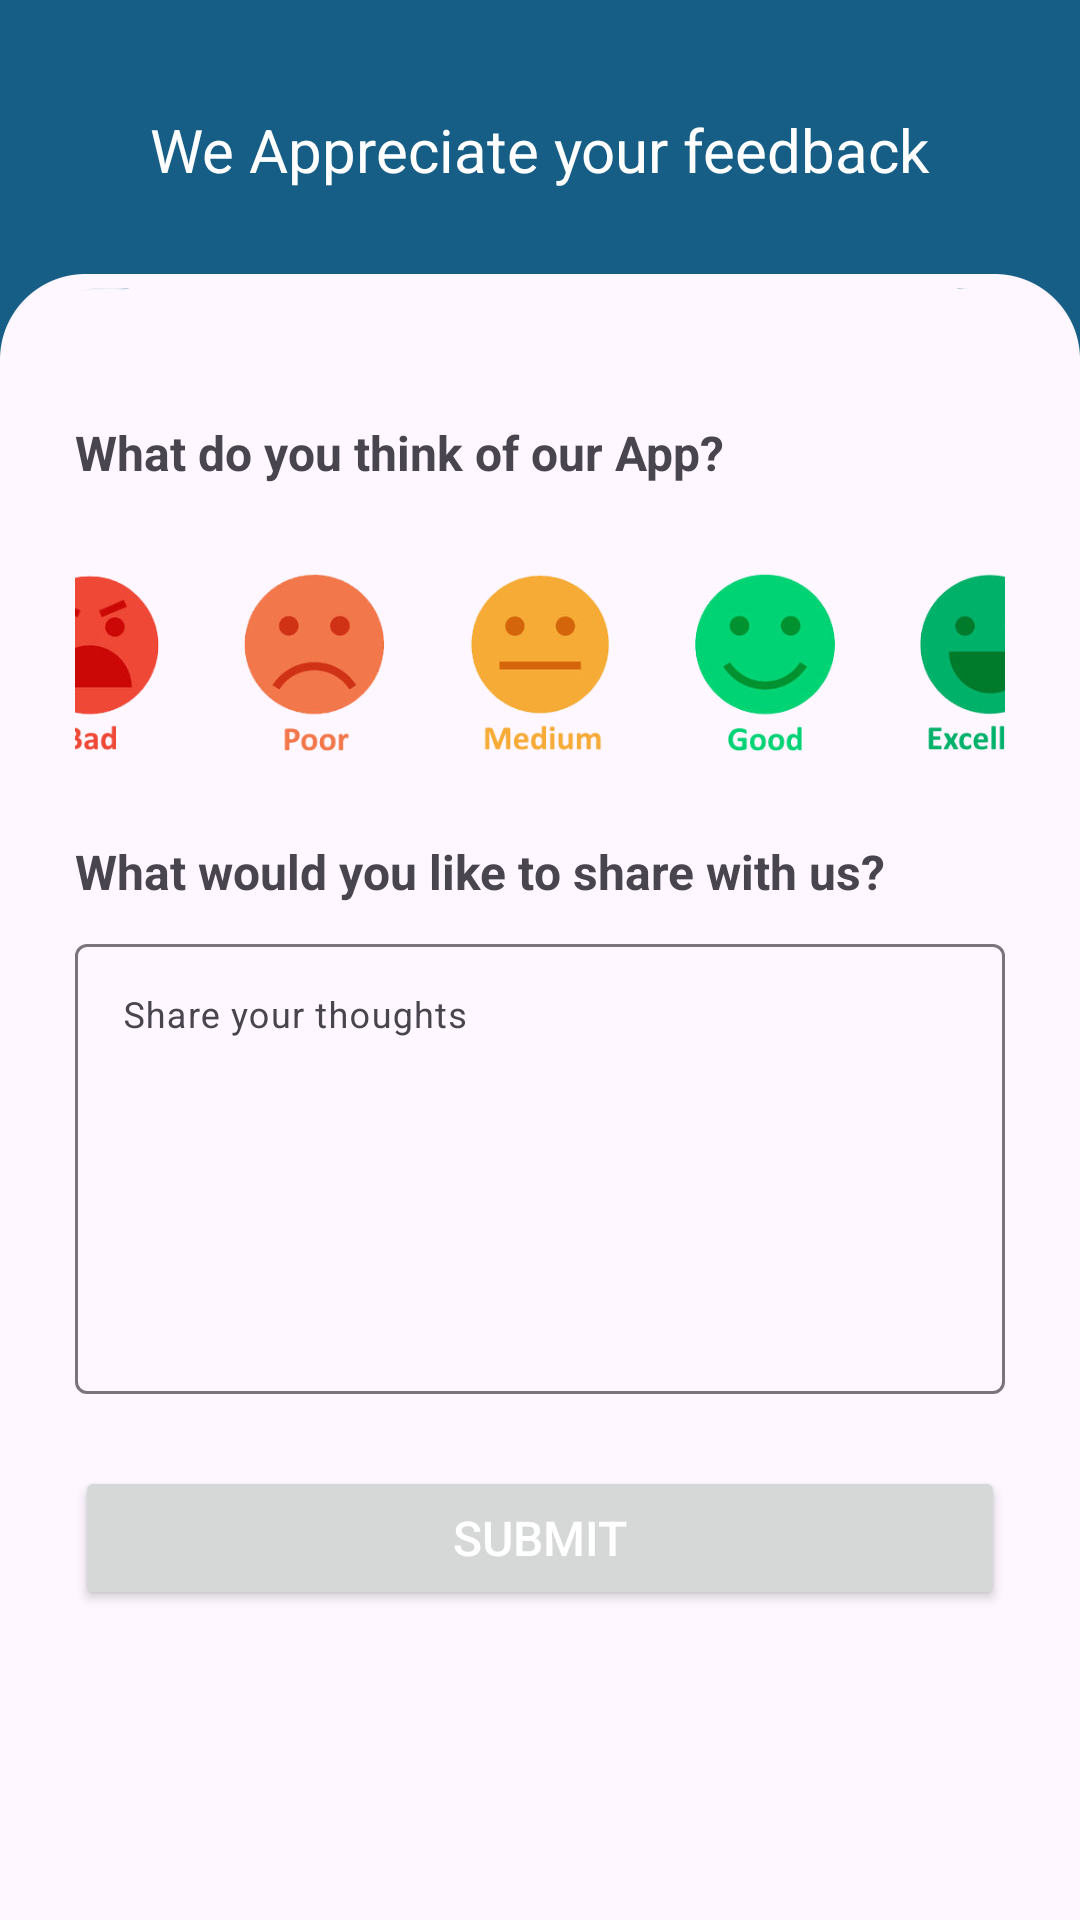

Layout XML and referenced resources for this Android screen:
<!-- AndroidManifest.xml: application theme Theme.Insight -->
<!-- res/layout/activity_feedback.xml -->
<?xml version="1.0" encoding="utf-8"?>
<LinearLayout xmlns:android="http://schemas.android.com/apk/res/android"
    xmlns:app="http://schemas.android.com/apk/res-auto"
    xmlns:tools="http://schemas.android.com/tools"
    android:layout_width="match_parent"
    android:layout_height="match_parent"
    android:background="@drawable/page_background"
    android:orientation="vertical"
    tools:context=".view.FeedbackActivity">

    <LinearLayout
        android:layout_width="match_parent"
        android:layout_height="100dp"
        android:layout_gravity="center"
        android:layout_marginBottom="25dp"
        android:gravity="center_vertical"
        android:orientation="vertical">

        <TextView
            android:id="@+id/textViewTitle"
            android:layout_width="wrap_content"
            android:layout_height="wrap_content"
            android:layout_gravity="center"
            android:text="@string/Feedback"
            android:textColor="@color/white"
            android:textSize="20sp" />
    </LinearLayout>

    <LinearLayout
        android:layout_width="match_parent"
        android:layout_height="match_parent"
        android:orientation="vertical"
        android:paddingHorizontal="25dp"
        android:layout_marginTop="15dp">

        <TextView
            android:id="@+id/lblRate"
            android:layout_width="wrap_content"
            android:layout_height="wrap_content"
            android:layout_marginBottom="24dp"
            android:text="What do you think of our App?"
            android:textStyle="bold" />

        
        <LinearLayout
            android:layout_width="match_parent"
            android:layout_height="wrap_content"
            android:layout_marginBottom="24dp"
            android:orientation="horizontal"
            android:gravity="center">

            
            <ImageView
                android:id="@+id/faceVeryUnhappy"
                android:layout_width="70dp"
                android:layout_height="70dp"
                android:padding="5dp"
                android:src="@drawable/ic_face_bad"
                android:layout_marginEnd="5dp"
                android:contentDescription="Very Unhappy"
                android:clickable="true"
                android:focusable="true"/>

            
            <ImageView
                android:id="@+id/faceUnhappy"
                android:layout_width="70dp"
                android:layout_height="70dp"
                android:padding="5dp"
                android:src="@drawable/ic_face_poor"
                android:layout_marginEnd="5dp"
                android:contentDescription="Unhappy"
                android:clickable="true"
                android:focusable="true"/>

            
            <ImageView
                android:id="@+id/faceNeutral"
                android:layout_width="70dp"
                android:layout_height="70dp"
                android:padding="5dp"
                android:src="@drawable/ic_face_medium"
                android:layout_marginEnd="5dp"
                android:contentDescription="Neutral"
                android:clickable="true"
                android:focusable="true"/>

            
            <ImageView
                android:id="@+id/faceHappy"
                android:layout_width="70dp"
                android:layout_height="70dp"
                android:padding="5dp"
                android:src="@drawable/ic_face_good"
                android:layout_marginEnd="5dp"
                android:contentDescription="Happy"
                android:clickable="true"
                android:focusable="true"/>

            
            <ImageView
                android:id="@+id/faceVeryHappy"
                android:layout_width="70dp"
                android:layout_height="70dp"
                android:padding="5dp"
                android:src="@drawable/ic_face_excellent"
                android:contentDescription="Very Happy"
                android:clickable="true"
                android:focusable="true"/>
        </LinearLayout>

        <TextView
            android:id="@+id/lblReview"
            android:layout_width="wrap_content"
            android:layout_height="wrap_content"
            android:layout_marginBottom="8dp"
            android:text="What would you like to share with us?"
            android:textStyle="bold"/>

        <com.google.android.material.textfield.TextInputLayout
            android:layout_width="match_parent"
            android:layout_height="wrap_content"
            android:layout_marginBottom="24dp">

            <com.google.android.material.textfield.TextInputEditText
                android:id="@+id/txtFeedback"
                android:layout_width="match_parent"
                android:layout_height="150dp"
                android:gravity="start"
                android:hint="Share your thoughts"
                android:textColorHint="@color/light_gray"
                android:inputType="textMultiLine"
                android:textSize="12sp" 
                />
        </com.google.android.material.textfield.TextInputLayout>

        <Button
            android:id="@+id/buttonSubmit"
            android:layout_width="match_parent"
            android:layout_height="wrap_content"
            android:text="Submit"
            android:textColor="@color/white"
            android:textSize="16sp" />

    </LinearLayout>
</LinearLayout>
<!-- resources referenced by this layout -->
<resources>
  <color name="light_gray">#898787</color>
  <color name="white">#FFFFFFFF</color>
  <!-- drawable ic_face_bad: png bitmap (drawable, 21035 bytes) -->
  <!-- drawable ic_face_excellent: png bitmap (drawable, 23920 bytes) -->
  <!-- drawable ic_face_good: png bitmap (drawable, 23198 bytes) -->
  <!-- drawable ic_face_medium: png bitmap (drawable, 20801 bytes) -->
  <!-- drawable ic_face_poor: png bitmap (drawable, 23769 bytes) -->
  <!-- drawable page_background: png bitmap (drawable, 11625 bytes) -->
  <string name="Feedback">We Appreciate your feedback</string>
  <style name="Theme.Insight" parent="Base.Theme.Insight" />
  <style name="Base.Theme.Insight" parent="Theme.Material3.DayNight.NoActionBar">
  
          
          <item name="colorPrimary">@color/primary</item>
          <item name="colorPrimaryVariant">@color/primary</item>
          <item name="colorOnPrimary">@color/white</item>
  
          
          <item name="colorSecondary">@color/accent</item>
          <item name="colorSecondaryVariant">@color/graphLine2</item>
          <item name="colorOnSecondary">@color/white</item>
          <item name="floatingActionButtonStyle">@style/FloatingActionButtonStyle</item>
  
          <item name="android:textSize">16sp</item>
  
          
          <item name="colorControlNormal">#FFFFFF</item>
  
  
          
          
          <item name="android:windowSplashScreenBrandingImage">@drawable/vitavault_splash_250</item>
          <item name="android:windowSplashScreenBackground">@color/white</item>
          <item name="android:windowSplashScreenAnimationDuration">2000</item>
  
          
          <item name="graphLine1">@color/graphLine1</item>
          <item name="graphLine2">@color/graphLine2</item>
          <item name="chartTextColor">@android:color/black</item> 
          <item name="chartAxisColor">@android:color/black</item> 
          <item name="gridColor">@color/gridColor</item> 
  
          <item name="lightBlueColor">@color/primary</item>
          <item name="addButton">@color/primary</item>
  
      </style>
  <color name="primary">#165E85</color>
  <color name="accent">#D17B0F</color>
  <color name="graphLine2">#2C5641</color>
  <style name="FloatingActionButtonStyle" parent="Widget.MaterialComponents.FloatingActionButton">
          <item name="backgroundTint">@color/accent</item>
      </style>
  <!-- drawable vitavault_splash_250: png bitmap (drawable, 5715 bytes) -->
  <color name="graphLine1">#D17B0F</color>
  <color name="gridColor">#54000000</color>
</resources>
